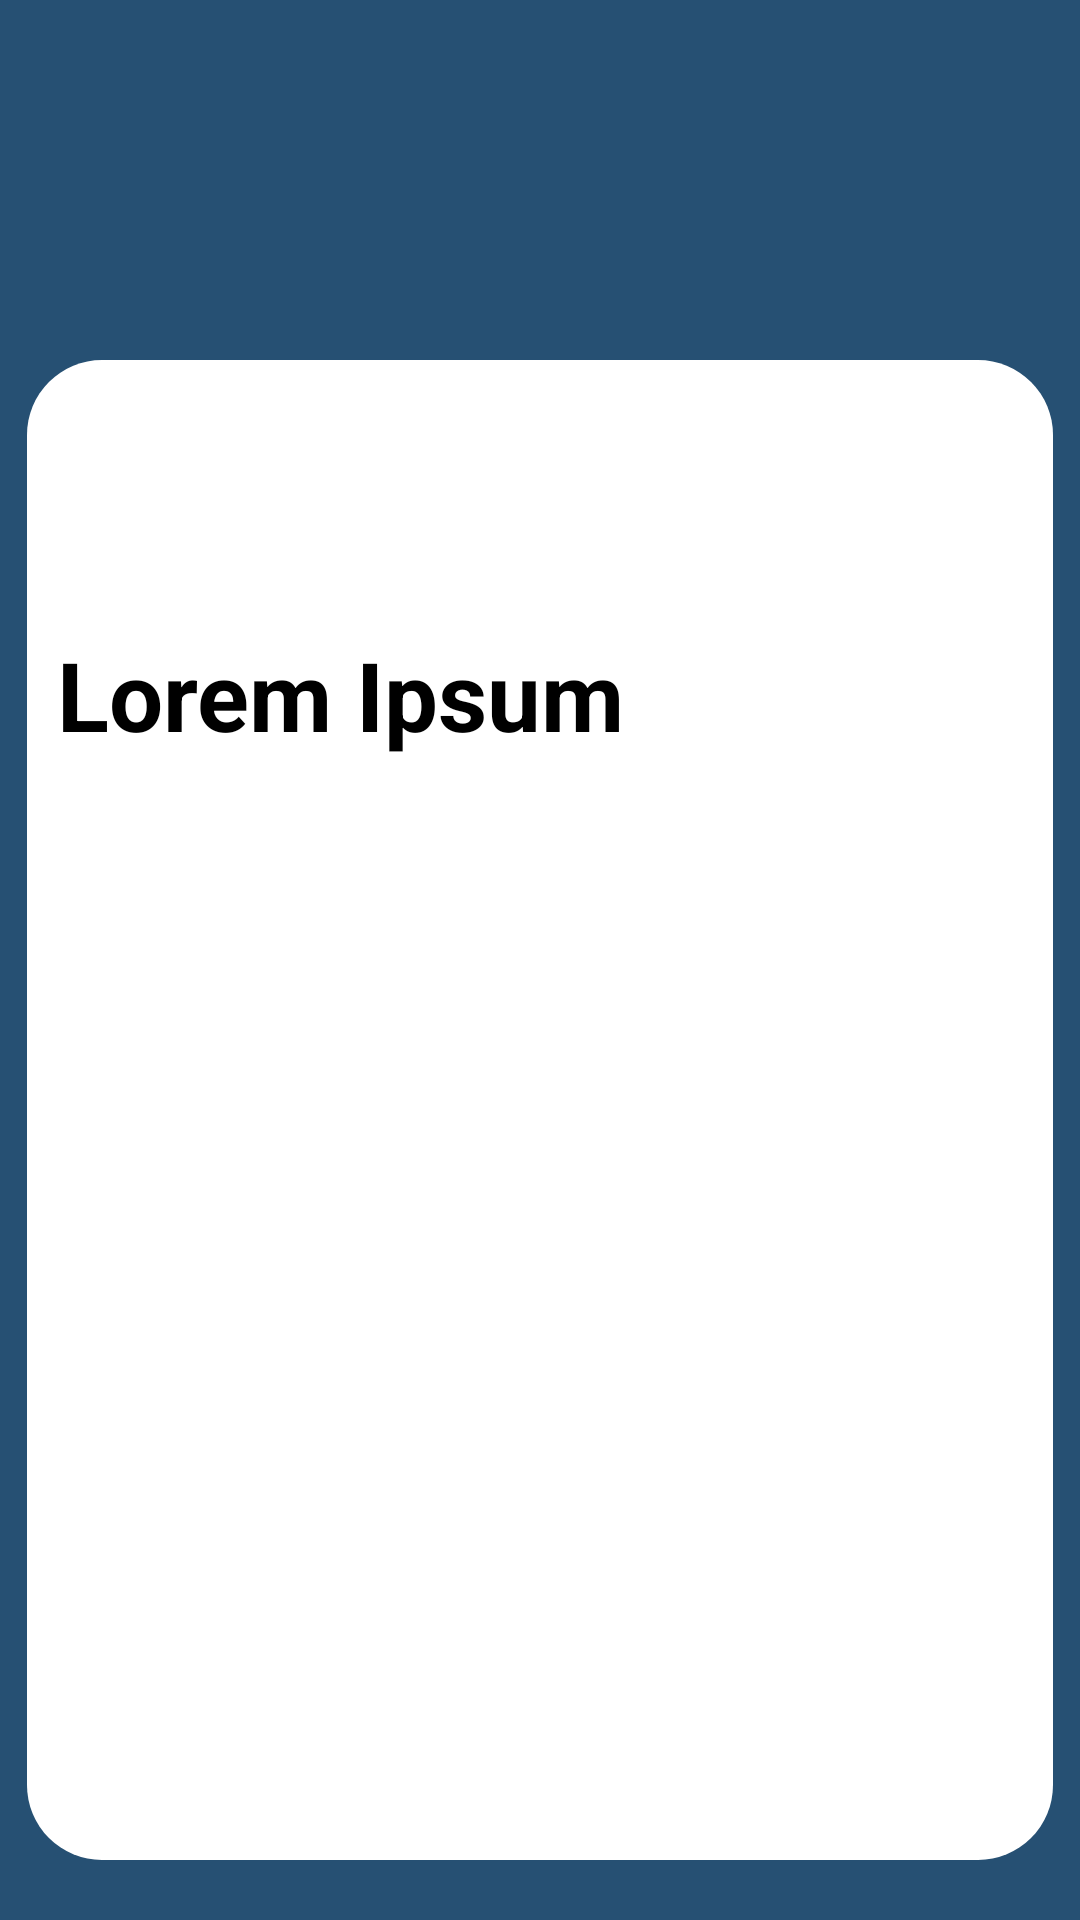

Reconstruct the res/layout file that produces this screen, plus the resources it refers to.
<!-- AndroidManifest.xml: application theme Theme.LumutTestt2 -->
<!-- res/layout/activity_detail.xml -->
<?xml version="1.0" encoding="utf-8"?>
<androidx.constraintlayout.widget.ConstraintLayout xmlns:android="http://schemas.android.com/apk/res/android"
    xmlns:tools="http://schemas.android.com/tools"
    tools:context=".DetailActivity"
    android:layout_width="match_parent"
    android:layout_height="match_parent"
    xmlns:app="http://schemas.android.com/apk/res-auto"
    android:background="@color/biru">

    <ImageView
        android:id="@+id/imageView"
        android:layout_width="200dp"
        android:layout_height="200dp"
        android:layout_alignParentStart="true"
        android:layout_alignParentTop="true"
        android:layout_alignParentEnd="true"
        android:layout_marginStart="100dp"
        android:layout_marginEnd="100dp"
        android:layout_marginBottom="-70dp"
        android:scaleType="centerCrop"
        android:translationZ="1000dp"
        app:layout_constraintBottom_toTopOf="@+id/linearLayout"
        app:layout_constraintEnd_toEndOf="parent"
        app:layout_constraintStart_toStartOf="parent" />

    <LinearLayout
        android:id="@+id/linearLayout"
        android:layout_width="match_parent"
        android:layout_height="500dp"
        android:layout_alignParentStart="true"
        android:layout_alignParentEnd="true"
        android:layout_alignParentBottom="true"
        android:layout_marginStart="9dp"
        android:layout_marginEnd="9dp"
        android:layout_marginBottom="20dp"
        android:background="@drawable/bg_detail"
        android:orientation="vertical"
        app:layout_constraintBottom_toBottomOf="parent"
        app:layout_constraintEnd_toEndOf="parent"
        app:layout_constraintStart_toStartOf="parent">


        <TextView
            android:id="@+id/nameTextView"
            android:layout_width="wrap_content"
            android:layout_height="wrap_content"
            android:layout_marginTop="90dp"
            android:layout_marginHorizontal="10dp"
            android:textStyle="bold"
            android:text="Lorem Ipsum"
            android:textColor="@color/black"
            android:textSize="32sp" />


    </LinearLayout>

</androidx.constraintlayout.widget.ConstraintLayout>
<!-- resources referenced by this layout -->
<resources>
  <color name="biru">#265073</color>
  <color name="black">#FF000000</color>
  <!-- drawable bg_detail (drawable) -->
  <?xml version="1.0" encoding="utf-8"?>
  <shape xmlns:android="http://schemas.android.com/apk/res/android"
      android:shape="rectangle">
      <solid android:color="@color/white" />
      <corners android:topRightRadius="25dp"
          android:topLeftRadius="25dp"
          android:bottomLeftRadius="25dp"
          android:bottomRightRadius="25dp"/>
  </shape>
  <style name="Theme.LumutTestt2" parent="Base.Theme.LumutTestt2" />
  <color name="white">#FFFFFFFF</color>
  <style name="Base.Theme.LumutTestt2" parent="Theme.Material3.DayNight.NoActionBar">
          
          
      </style>
</resources>
